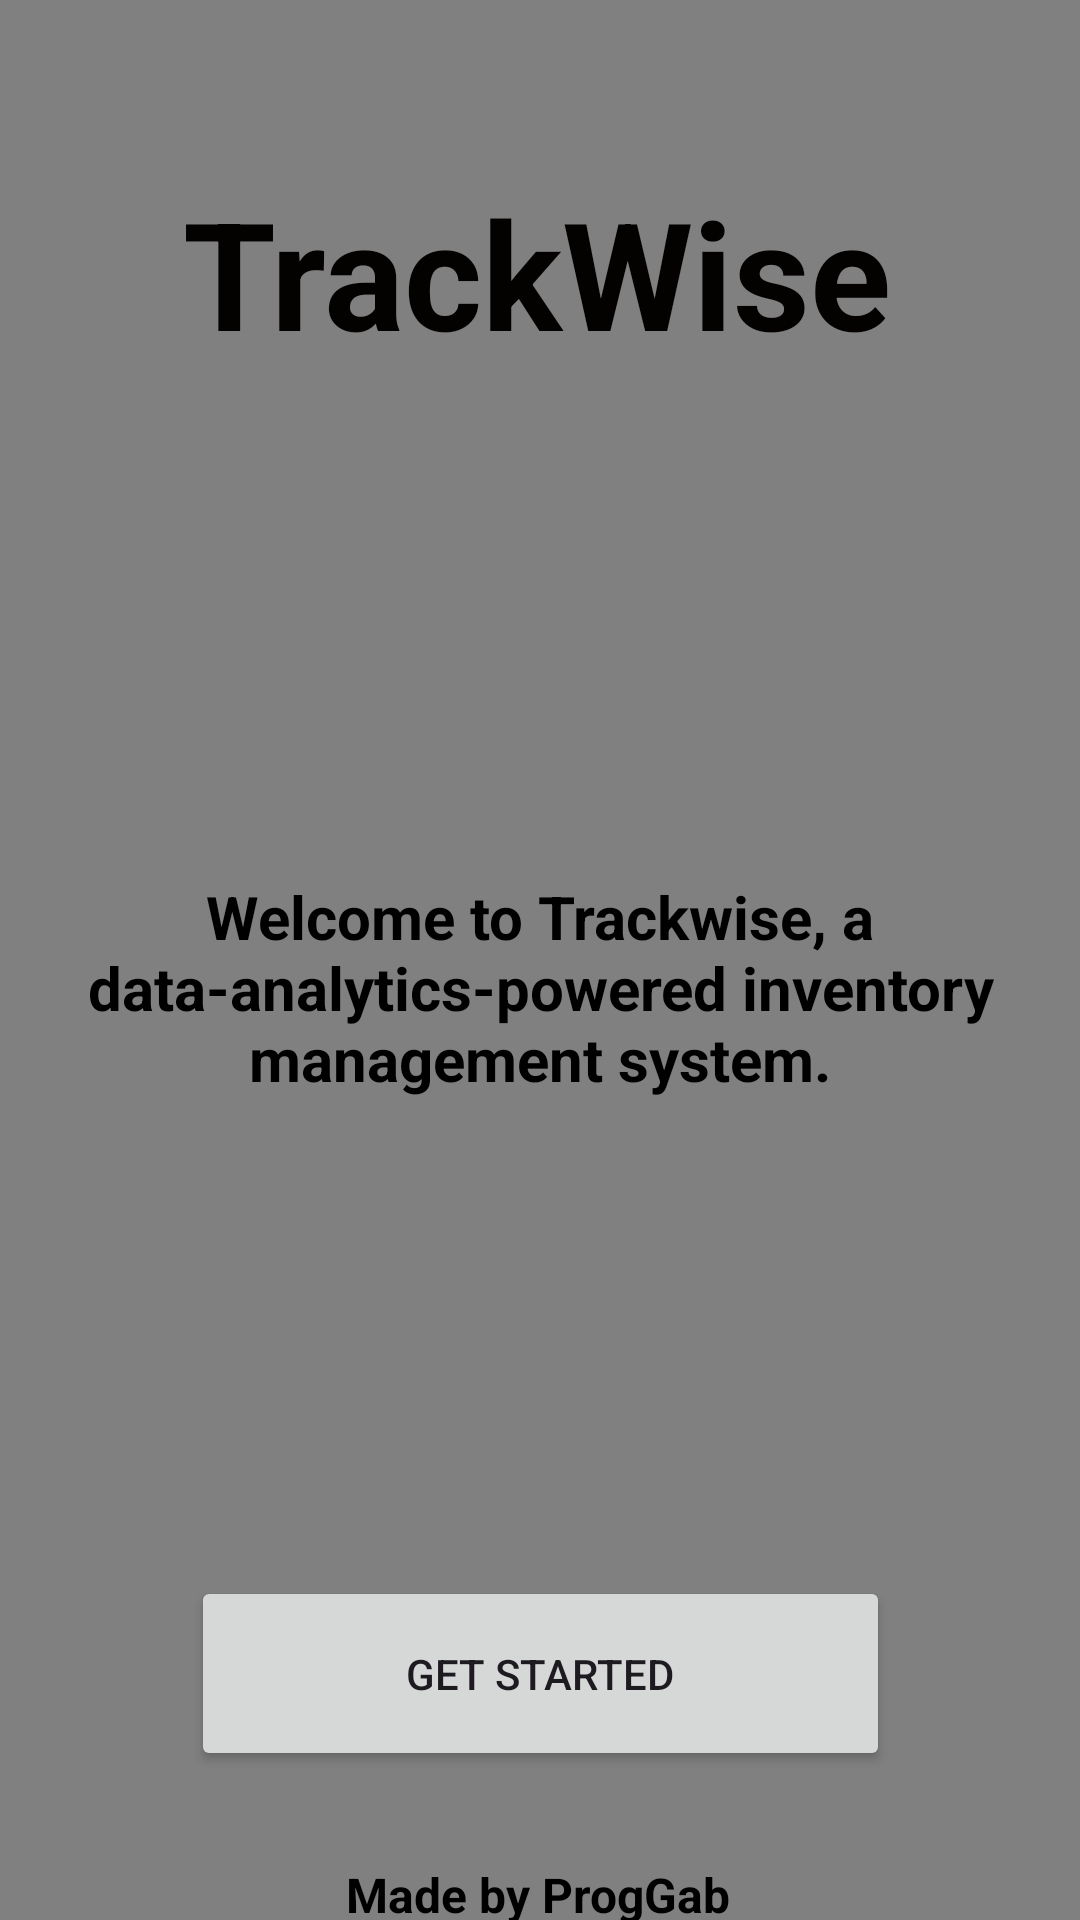

Produce the Android XML layout that renders to this screen, including the resource entries it uses.
<!-- AndroidManifest.xml: application theme Theme.TrackWise -->
<!-- res/layout/activity_main.xml -->
<?xml version="1.0" encoding="utf-8"?>
<androidx.constraintlayout.widget.ConstraintLayout xmlns:android="http://schemas.android.com/apk/res/android"
    xmlns:app="http://schemas.android.com/apk/res-auto"
    xmlns:tools="http://schemas.android.com/tools"
    android:id="@+id/main"
    android:layout_width="match_parent"
    android:layout_height="match_parent"
    android:background="@color/dark_gray"
    tools:context=".MainActivity">

    <TextView
        android:id="@+id/txtTitle"
        android:layout_width="wrap_content"
        android:layout_height="wrap_content"
        android:text="TrackWise"
        android:textColor="#040101"
        android:textColorHighlight="#000000"
        android:textSize="50sp"
        android:textStyle="bold"
        app:layout_constraintBottom_toBottomOf="parent"
        app:layout_constraintEnd_toEndOf="parent"
        app:layout_constraintHorizontal_bias="0.491"
        app:layout_constraintStart_toStartOf="parent"
        app:layout_constraintTop_toTopOf="parent"
        app:layout_constraintVertical_bias="0.1" />

    <TextView
        android:id="@+id/textView2"
        android:layout_width="344dp"
        android:layout_height="77dp"
        android:layout_marginTop="168dp"
        android:text="Welcome to Trackwise, a data-analytics-powered inventory management system."
        android:textAlignment="center"
        android:textColor="#000000"
        android:textColorHighlight="#000000"
        android:textSize="20sp"
        android:textStyle="bold"
        app:layout_constraintBottom_toBottomOf="parent"
        app:layout_constraintEnd_toEndOf="parent"
        app:layout_constraintHorizontal_bias="0.492"
        app:layout_constraintStart_toStartOf="parent"
        app:layout_constraintTop_toBottomOf="@+id/txtTitle"
        app:layout_constraintVertical_bias="0.0" />

    <Button
        android:id="@+id/btnGetStarted"
        android:layout_width="233dp"
        android:layout_height="65dp"
        android:layout_marginTop="128dp"
        android:text="Get Started"
        app:layout_constraintBottom_toBottomOf="parent"
        app:layout_constraintEnd_toEndOf="parent"
        app:layout_constraintStart_toStartOf="parent"
        app:layout_constraintTop_toBottomOf="@+id/textView2"
        app:layout_constraintVertical_bias="0.362" />

    <TextView
        android:id="@+id/textView3"
        android:layout_width="wrap_content"
        android:layout_height="wrap_content"
        android:layout_marginTop="36dp"
        android:text="Made by ProgGab"
        android:textColor="#000000"
        android:textColorHighlight="#000000"
        android:textSize="16sp"
        android:textStyle="bold"
        app:layout_constraintBottom_toBottomOf="parent"
        app:layout_constraintEnd_toEndOf="parent"
        app:layout_constraintHorizontal_bias="0.498"
        app:layout_constraintStart_toStartOf="parent"
        app:layout_constraintTop_toBottomOf="@+id/btnGetStarted"
        app:layout_constraintVertical_bias="0.714" />

</androidx.constraintlayout.widget.ConstraintLayout>
<!-- resources referenced by this layout -->
<resources>
  <color name="dark_gray">#808080</color>s
  <style name="Theme.TrackWise" parent="Base.Theme.TrackWise" />
  <style name="Base.Theme.TrackWise" parent="Theme.Material3.DayNight.NoActionBar">
          <item name="colorPrimary">@color/lavender</item>
          <item name="colorPrimaryVariant">@color/lavender</item>
          <item name="colorOnPrimary">@color/white</item>
          <item name="colorSecondary">@color/teal_200</item>
          <item name="colorSecondaryVariant">@color/teal_700</item>
          <item name="colorOnSecondary">@color/black</item>
          <item name="android:statusBarColor">?attr/colorPrimaryVariant</item>
      </style>
  <color name="lavender">#8692f7</color>
  <color name="white">#FFFFFFFF</color>
  <color name="teal_200">#FF03DAC5</color>
  <color name="teal_700">#FF018786</color>
  <color name="black">#FF000000</color>
</resources>
